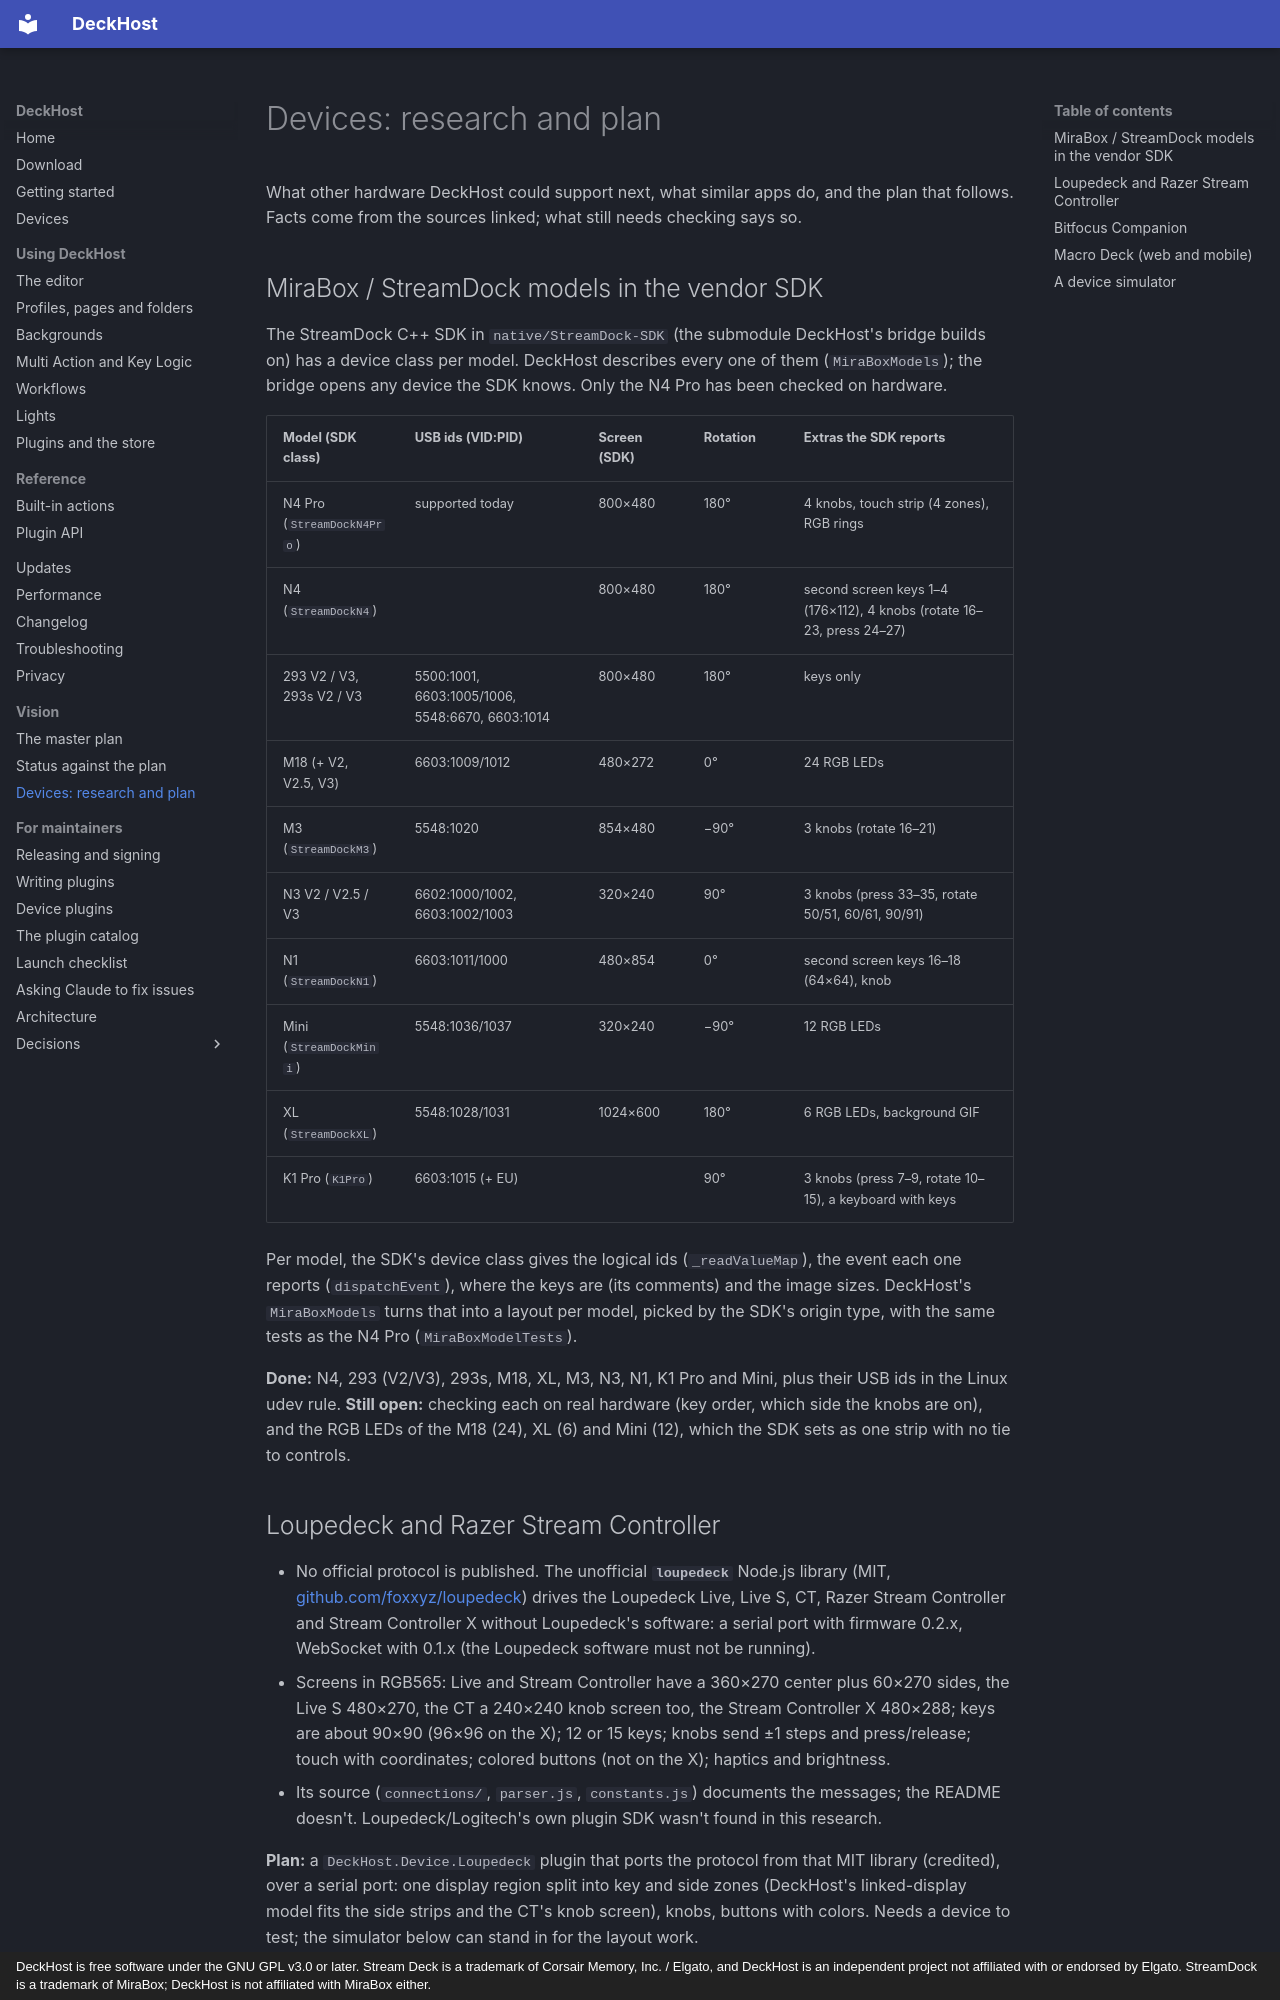

repository: vman26/DeckHost · page: vision/devices-research/index.html · generator: mkdocs · copyright: DeckHost is free software under the GNU GPL v3.0 or later. Stream Deck is a trademark of Corsair Memory, Inc. / Elgato, and DeckHost is an independent project not affiliated with or endorsed by Elgato. StreamDock is a trademark of MiraBox; DeckHost is not affiliated with MiraBox either.

# Devices: research and plan

What other hardware DeckHost could support next, what similar apps do, and the plan that follows.
Facts come from the sources linked; what still needs checking says so.

## MiraBox / StreamDock models in the vendor SDK

The StreamDock C++ SDK in `native/StreamDock-SDK` (the submodule DeckHost's bridge builds on) has a
device class per model. DeckHost describes every one of them (`MiraBoxModels`); the bridge opens
any device the SDK knows. Only the N4 Pro has been checked on hardware.

| Model (SDK class) | USB ids (VID:PID) | Screen (SDK) | Rotation | Extras the SDK reports |
|---|---|---|---|---|
| N4 Pro (`StreamDockN4Pro`) | supported today | 800×480 | 180° | 4 knobs, touch strip (4 zones), RGB rings |
| N4 (`StreamDockN4`) | | 800×480 | 180° | second screen keys 1–4 (176×112), 4 knobs (rotate 16–23, press 24–27) |
| 293 V2 / V3, 293s V2 / V3 | 5500:1001, 6603:1005/1006, 5548:6670, 6603:1014 | 800×480 | 180° | keys only |
| M18 (+ V2, V2.5, V3) | 6603:1009/1012 | 480×272 | 0° | 24 RGB LEDs |
| M3 (`StreamDockM3`) | 5548:1020 | 854×480 | −90° | 3 knobs (rotate 16–21) |
| N3 V2 / V2.5 / V3 | 6602:1000/1002, 6603:1002/1003 | 320×240 | 90° | 3 knobs (press 33–35, rotate 50/51, 60/61, 90/91) |
| N1 (`StreamDockN1`) | 6603:1011/1000 | 480×854 | 0° | second screen keys 16–18 (64×64), knob |
| Mini (`StreamDockMini`) | 5548:1036/1037 | 320×240 | −90° | 12 RGB LEDs |
| XL (`StreamDockXL`) | 5548:1028/1031 | 1024×600 | 180° | 6 RGB LEDs, background GIF |
| K1 Pro (`K1Pro`) | 6603:1015 (+ EU) | | 90° | 3 knobs (press 7–9, rotate 10–15), a keyboard with keys |

Per model, the SDK's device class gives the logical ids (`_readValueMap`), the event each one
reports (`dispatchEvent`), where the keys are (its comments) and the image sizes. DeckHost's
`MiraBoxModels` turns that into a layout per model, picked by the SDK's origin type, with the same
tests as the N4 Pro (`MiraBoxModelTests`).

**Done:** N4, 293 (V2/V3), 293s, M18, XL, M3, N3, N1, K1 Pro and Mini, plus their USB ids in the
Linux udev rule. **Still open:** checking each on real hardware (key order, which side the knobs
are on), and the RGB LEDs of the M18 (24), XL (6) and Mini (12), which the SDK sets as one strip
with no tie to controls.

## Loupedeck and Razer Stream Controller

- No official protocol is published. The unofficial **`loupedeck`** Node.js library (MIT,
  [github.com/foxxyz/loupedeck](https://github.com/foxxyz/loupedeck)) drives the Loupedeck Live,
  Live S, CT, Razer Stream Controller and Stream Controller X without Loupedeck's software: a serial
  port with firmware 0.2.x, WebSocket with 0.1.x (the Loupedeck software must not be running).
- Screens in RGB565: Live and Stream Controller have a 360×270 center plus 60×270 sides, the Live S
  480×270, the CT a 240×240 knob screen too, the Stream Controller X 480×288; keys are about 90×90
  (96×96 on the X); 12 or 15 keys; knobs send ±1 steps and press/release; touch with coordinates;
  colored buttons (not on the X); haptics and brightness.
- Its source (`connections/`, `parser.js`, `constants.js`) documents the messages; the README
  doesn't. Loupedeck/Logitech's own plugin SDK wasn't found in this research.

**Plan:** a `DeckHost.Device.Loupedeck` plugin that ports the protocol from that MIT library
(credited), over a serial port: one display region split into key and side zones (DeckHost's
linked-display model fits the side strips and the CT's knob screen), knobs, buttons with colors.
Needs a device to test; the simulator below can stand in for the layout work.
